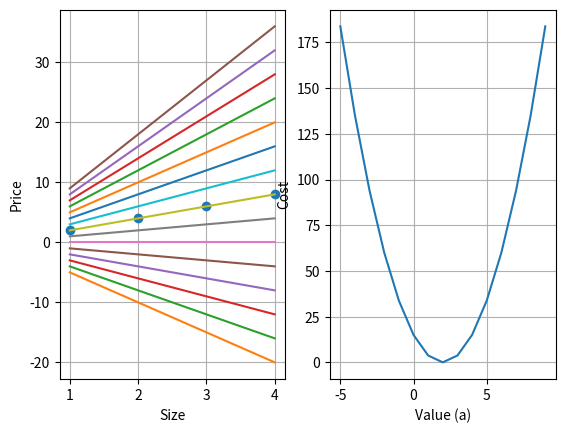

The matplotlib source for this figure:
# Plotting the cost curve for different options of a and b
import matplotlib.pyplot as plt

def predict(a, b, x):
    return a * x + b


def predict_list(a, b, x_list):
    return [predict(a, b, x) for x in x_list]


def calculate_cost(a, b, x_list, y_list):
    m = len(x_list)
    cost = 0
    for x, y in zip(x_list, y_list):
        cost += (predict(a, b, x) - y)**2

    return 1/(2*m) * cost


def main():
    x_list = [1, 2, 3, 4]
    y_list = [2, 4, 6, 8]

    plt.subplot(121)
    plt.grid(True)
    plt.xlabel('Size')
    plt.ylabel('Price')
    plt.plot(x_list, y_list, 'o')

    a_list = list(range(-5, 10))
    b = 0
    cost_history = []
    for a in a_list:
        cost_history.append(calculate_cost(a, b, x_list, y_list))
        plt.plot(x_list, predict_list(a, b, x_list))

    plt.subplot(122)
    plt.grid(True)
    plt.xlabel('Value (a)')
    plt.ylabel('Cost')
    plt.plot(a_list, cost_history)

    plt.show()

if __name__ == '__main__':
    main()
